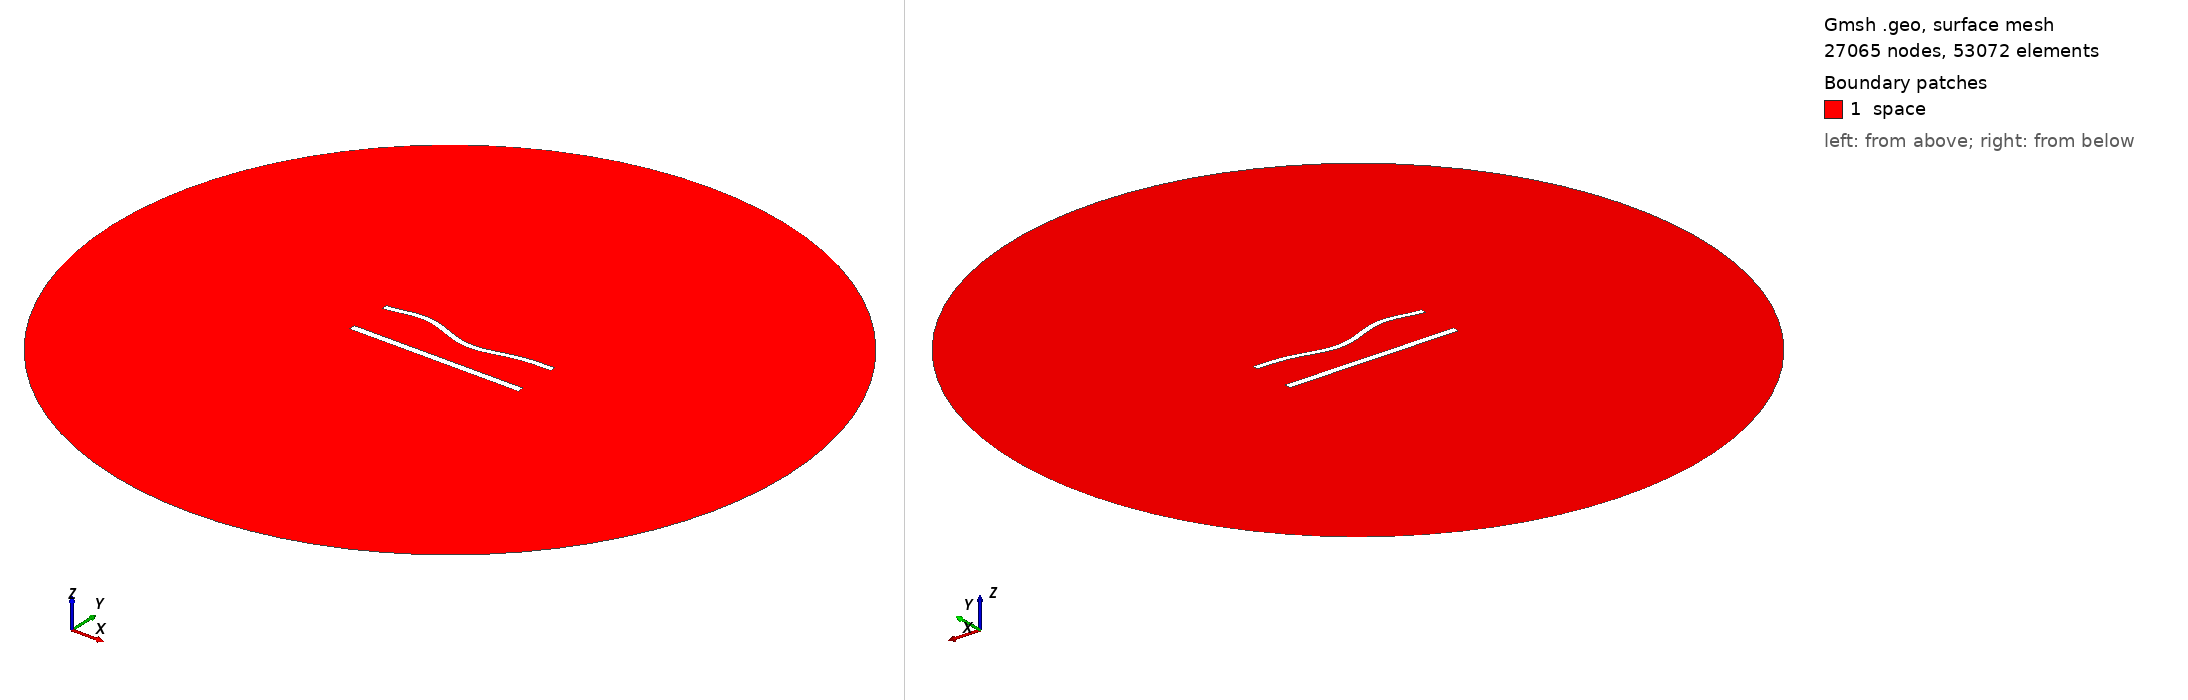

Gmsh geometry script, surface-meshed: 27065 nodes, 53072 surface elements. Boundary patches (legend numbers): 1 space. Left view from above one corner, right view from below the opposite corner. Legend entries are the model's physical surfaces. The drawing asked Gmsh for element sizes between 1% and 20% of the model's largest extent; the script's own settings can give other sizes.

=== 981.geo (drawn) ===
//---------------------------------------
// Geometry kernel
//---------------------------------------

SetFactory("OpenCASCADE");



//---------------------------------------
// Parameters of the geometry
//---------------------------------------

// Overetch of the upper plate
overetch = 0.25;

// Distance between the plates
distance = 25.0;

// Discretization over the x axis (for the deformation)
nx = 50; 

// Length of the plate
L = 100 - overetch; 

// Number of modes
n = 4; 

// 1st mode coefficient
coeff(1) = -1.5;
beta(1) = 0.596864 * 3.1415926535 / L;

// 2nd mode coefficient
coeff(2) = -1.5;
beta(2) = 1.49418 * 3.1415926535 / L;

// 3rd mode coefficient
coeff(3) = 1.5;
beta(3) = 2.50025 * 3.1415926535 / L;

// 4th mode coefficient
coeff(4) = 1.5;
beta(4) = 3.49999 * 3.1415926535 / L;



//---------------------------------------
// Upper plate (deformed rectangle)
//---------------------------------------

// Coordiantes of the upper plate
xmin = -50;
xmax = 50 - overetch;

// Height of the upper plate
yheight = 4 - 2 * overetch;

// Indexes of the points
UpperID[] = {};
LowerID[] = {};
LeftID[] = {};
RightID[] = {};

// Point index
p = 1;

// Horizontal edges
For i In {1:nx}
    x = xmin + (i-1)*(xmax - xmin)/(nx-1);

    y_bottom = distance / 2 + overetch;
    For j In {1:n}
        C = (Cosh(beta(j)*L) + Cos(beta(j)*L)) / (Sinh(beta(j)*L) + Sin(beta(j)*L));
        y_bottom  = y_bottom + coeff(j) * (Cosh(beta(j)*(x+50)) - Cos(beta(j)*(x+50)) - C * (Sinh(beta(j)*(x+50)) - Sin(beta(j)*(x+50))));
    EndFor

    y_top = y_bottom + yheight;

    Point(p) = {x, y_top, 0, 1.0};
    UpperID[i] = p;
    p = p + 1;

    Point(p) = {x, y_bottom, 0, 1.0};
    LowerID[i] = p;
    p = p + 1;
EndFor

// Create point lists
UpperPts[] = {}; LowerPts[] = {};
For i In {1:nx}
  UpperPts[] += {UpperID[i]};
  LowerPts[] += {LowerID[i]};
EndFor

// Build splines
Spline(1) = {UpperPts[]};
Spline(2) = {LowerPts[]};
Line(3) = {LowerPts[nx-1], UpperPts[nx-1]};
Line(4) = {LowerPts[0], UpperPts[0]};

// Build the plane surface
Curve Loop(1) = {2, 3, -1, -4};
Plane Surface(1) = {1};



//---------------------------------------
// Lower plate (rectangle)
//---------------------------------------

// Vertices
Point(1001) = {-50, -distance/2, 0, 1.0};
Point(1002) = { 50, -distance/2, 0, 1.0};
Point(1003) = { 50,  -distance/2 + 4, 0, 1.0};
Point(1004) = {-50,  -distance/2 + 4, 0, 1.0};

// Edges
Line(5) = {1001, 1002};
Line(6) = {1002, 1003};
Line(7) = {1003, 1004};
Line(8) = {1004, 1001};

// Plane surface
Line Loop(2) = {5, 6, 7, 8};
Plane Surface(2) = {2}; 



//---------------------------------------
// Outer (fictious) boundary
//---------------------------------------

// Points
Point(1005) = {0, 0, 0};       // Center
Point(1006) = {200, 0, 0};     // Start point
Point(1007) = {0, 200, 0};     // 90 degrees
Point(1008) = {-200, 0, 0};    // 180 degrees
Point(1009) = {0, -200, 0};    // 270 degrees

// Circle arcs (each needs start, center, end)
Circle(9) = {1006, 1005, 1007};
Circle(10) = {1007, 1005, 1008};
Circle(11) = {1008, 1005, 1009};
Circle(12) = {1009, 1005, 1006};

// Plane surface for the entire domain
Curve Loop(3) = {9, 10, 11, 12};
Surface(3) = {3};

// Subtract the plates from the whole domain to obtain the actual domain where we want to solve the equations
BooleanDifference{ Surface{3}; Delete; }{ Surface{1}; Surface{2}; Delete; }




//---------------------------------------
// Transfinite Lines/Curves
//---------------------------------------

// Set the number of points on the boundaries
r = 6;
d = 0.15;

// Plates
Transfinite Curve {1} = 50*r/4 Using Progression 1;
Transfinite Line {2} = 50*r Using Progression 1;
Transfinite Curve {3, 4} = 2*r Using Progression 1+d;
Transfinite Line {5} = 50*r/4 Using Progression 1;
Transfinite Line {7} = 50*r Using Progression 1;
Transfinite Line {6} = 2*r Using Progression 1-d;
Transfinite Line {8} = 2*r Using Progression 1+d;

// Outer boundary
Transfinite Line {9, 10, 11, 12} = 20 Using Progression 1;



//---------------------------------------
// Physical groups
//---------------------------------------                

// Physical curves (boundaries)
Physical Line("force_segment", 10) = {2};
Physical Line("upper_plate", 11) = {1, 3, 4};
Physical Line("lower_plate", 12) = {5, 6, 7, 8};
Physical Line("boundary", 20) = {9, 10, 11, 12};

// Physical Surfaces
Physical Surface("space", 30) = {3};



//---------------------------------------
// 6. Generate the Mesh
//---------------------------------------

// 2D mesh generation
Mesh 2;
